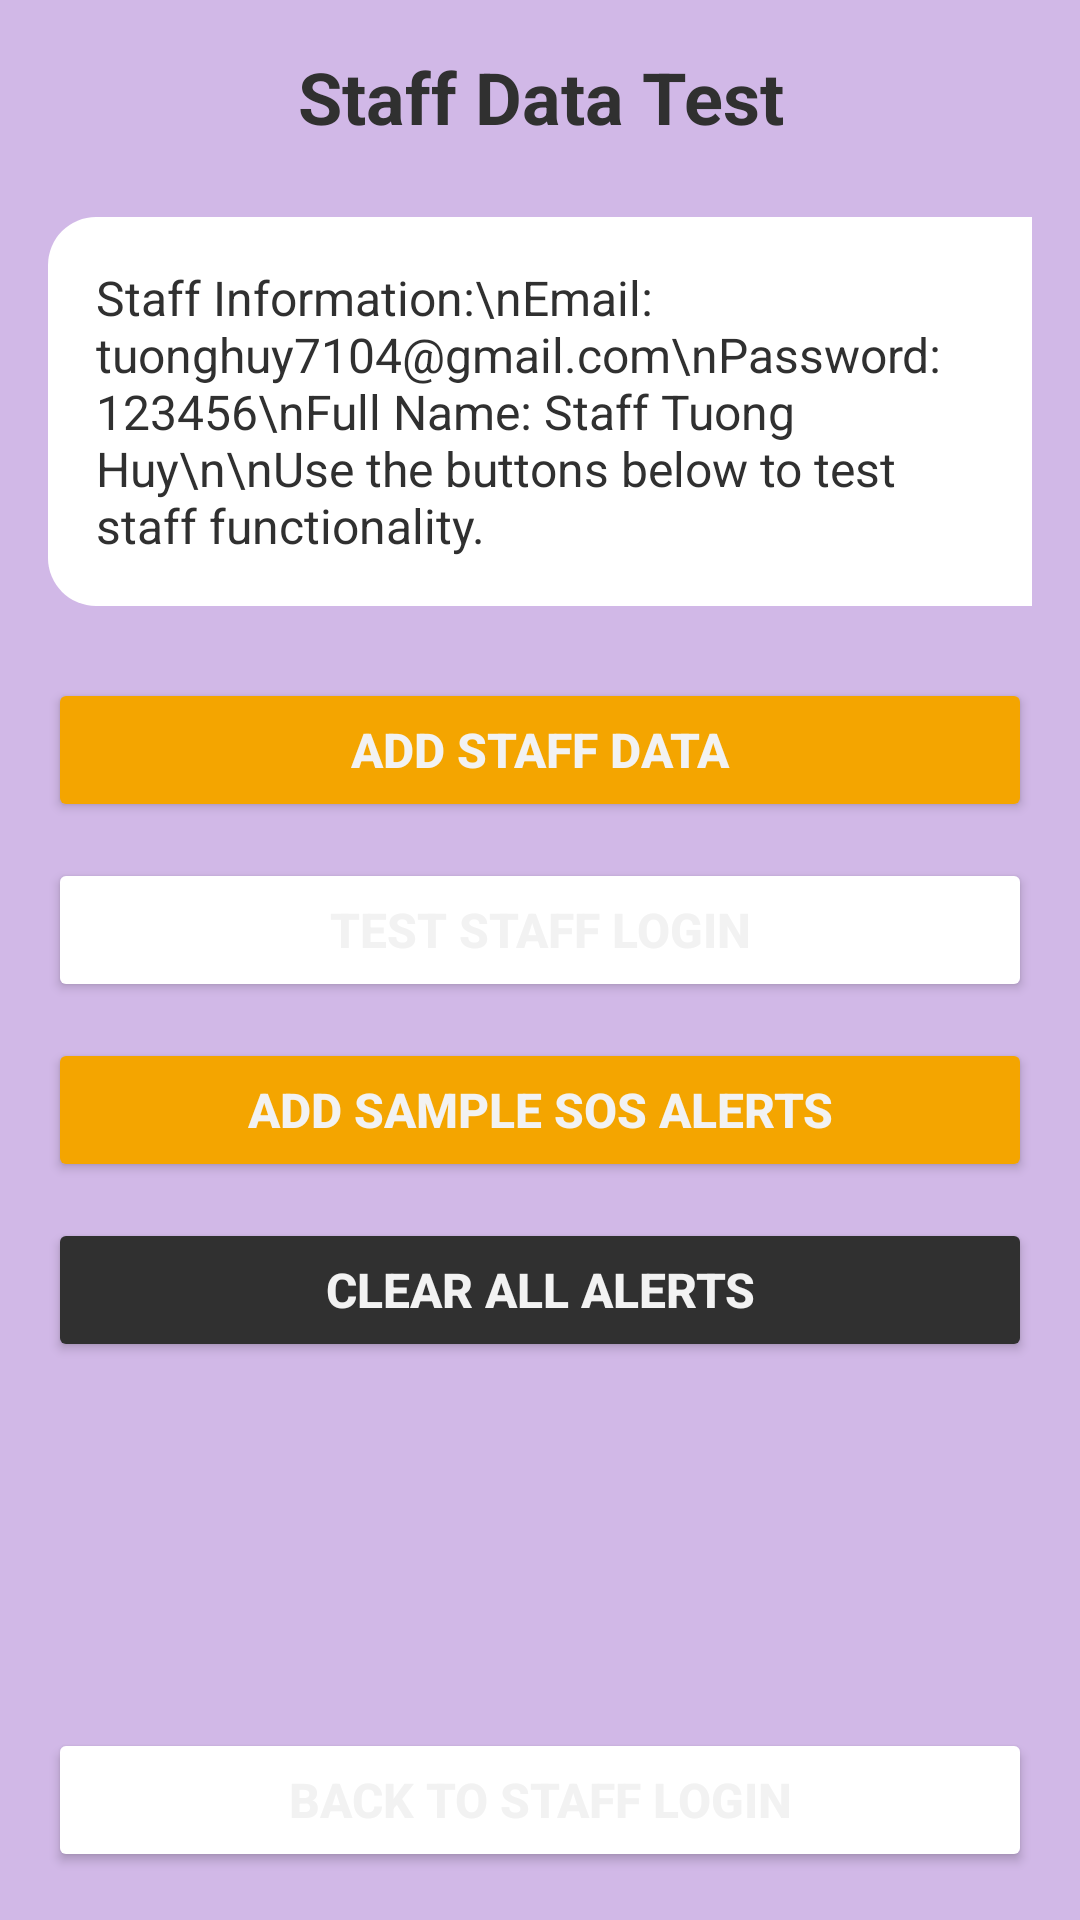

Produce the Android XML layout that renders to this screen, including the resource entries it uses.
<!-- AndroidManifest.xml: application theme Theme.SafeGuard -->
<!-- res/layout/activity_staff_test.xml -->
<?xml version="1.0" encoding="utf-8"?>
<LinearLayout xmlns:android="http://schemas.android.com/apk/res/android"
    android:layout_width="match_parent"
    android:layout_height="match_parent"
    android:orientation="vertical"
    android:padding="16dp"
    android:background="@color/light_purple">

    
    <TextView
        android:layout_width="match_parent"
        android:layout_height="wrap_content"
        android:text="Staff Data Test"
        android:textSize="24sp"
        android:textStyle="bold"
        android:textColor="@color/dark_grey"
        android:gravity="center"
        android:layout_marginBottom="24dp" />

    
    <TextView
        android:id="@+id/tvStatus"
        android:layout_width="match_parent"
        android:layout_height="wrap_content"
        android:text="Staff Information:\nEmail: tuonghuy7104@gmail.com\nPassword: 123456\nFull Name: Staff Tuong Huy\n\nUse the buttons below to test staff functionality."
        android:textSize="16sp"
        android:textColor="@color/dark_grey"
        android:background="@drawable/rounded_corners"
        android:padding="16dp"
        android:layout_marginBottom="24dp" />

    
    <LinearLayout
        android:layout_width="match_parent"
        android:layout_height="wrap_content"
        android:orientation="vertical"
        android:layout_marginBottom="24dp">

        
        <Button
            android:id="@+id/btnAddStaff"
            android:layout_width="match_parent"
            android:layout_height="wrap_content"
            android:text="Add Staff Data"
            android:textSize="16sp"
            android:textStyle="bold"
            android:backgroundTint="@color/orange"
            android:textColor="@color/light_white"
            android:layout_marginBottom="12dp" />

        
        <Button
            android:id="@+id/btnTestLogin"
            android:layout_width="match_parent"
            android:layout_height="wrap_content"
            android:text="Test Staff Login"
            android:textSize="16sp"
            android:textStyle="bold"
            android:backgroundTint="@color/primary_purple"
            android:textColor="@color/light_white"
            android:layout_marginBottom="12dp" />

        
        <Button
            android:id="@+id/btnAddSampleAlerts"
            android:layout_width="match_parent"
            android:layout_height="wrap_content"
            android:text="Add Sample SOS Alerts"
            android:textSize="16sp"
            android:textStyle="bold"
            android:backgroundTint="@color/orange"
            android:textColor="@color/light_white"
            android:layout_marginBottom="12dp" />

        
        <Button
            android:id="@+id/btnClearAlerts"
            android:layout_width="match_parent"
            android:layout_height="wrap_content"
            android:text="Clear All Alerts"
            android:textSize="16sp"
            android:textStyle="bold"
            android:backgroundTint="@color/dark_grey"
            android:textColor="@color/light_white" />

    </LinearLayout>

    
    <View
        android:layout_width="match_parent"
        android:layout_height="0dp"
        android:layout_weight="1" />

    
    <Button
        android:id="@+id/btnBack"
        android:layout_width="match_parent"
        android:layout_height="wrap_content"
        android:text="Back to Staff Login"
        android:textSize="16sp"
        android:textStyle="bold"
        android:backgroundTint="@color/primary_purple"
        android:textColor="@color/light_white" />

</LinearLayout>
<!-- resources referenced by this layout -->
<resources>
  <color name="dark_grey">#303030</color>
  <color name="light_purple">#d1b8e7</color>
  <color name="light_white">#f2f2f2</color>
  <color name="orange">#f4a500</color>
  <color name="primary_purple">#ffffff</color>
  <!-- drawable rounded_corners (drawable) -->
  <?xml version="1.0" encoding="utf-8"?>
  <shape xmlns:android="http://schemas.android.com/apk/res/android" android:shape="rectangle">
      <solid android:color="@color/white" />
      <corners android:topLeftRadius="16dp" android:bottomLeftRadius="16dp" />
  </shape>
  <style name="Theme.SafeGuard" parent="Base.Theme.SafeGuard" />
  <color name="white">#ffffff</color>
  <style name="Base.Theme.SafeGuard" parent="Theme.Material3.DayNight.NoActionBar">
          
          <item name="colorOnBackground">@color/orange</item>
  
          
          <item name="colorPrimary">@color/white</item>
          <item name="colorOnPrimary">@color/orange</item>
  
          
          <item name="colorPrimaryContainer">@color/white</item>
          <item name="colorOnPrimaryContainer">@color/orange</item>
  
          
          <item name="android:textColorPrimary">@color/orange</item>
  
          
          <item name="android:statusBarColor">@color/white</item>
          <item name="android:navigationBarColor">@color/white</item>
          <item name="android:windowLightStatusBar">true</item> 
      </style>
</resources>
